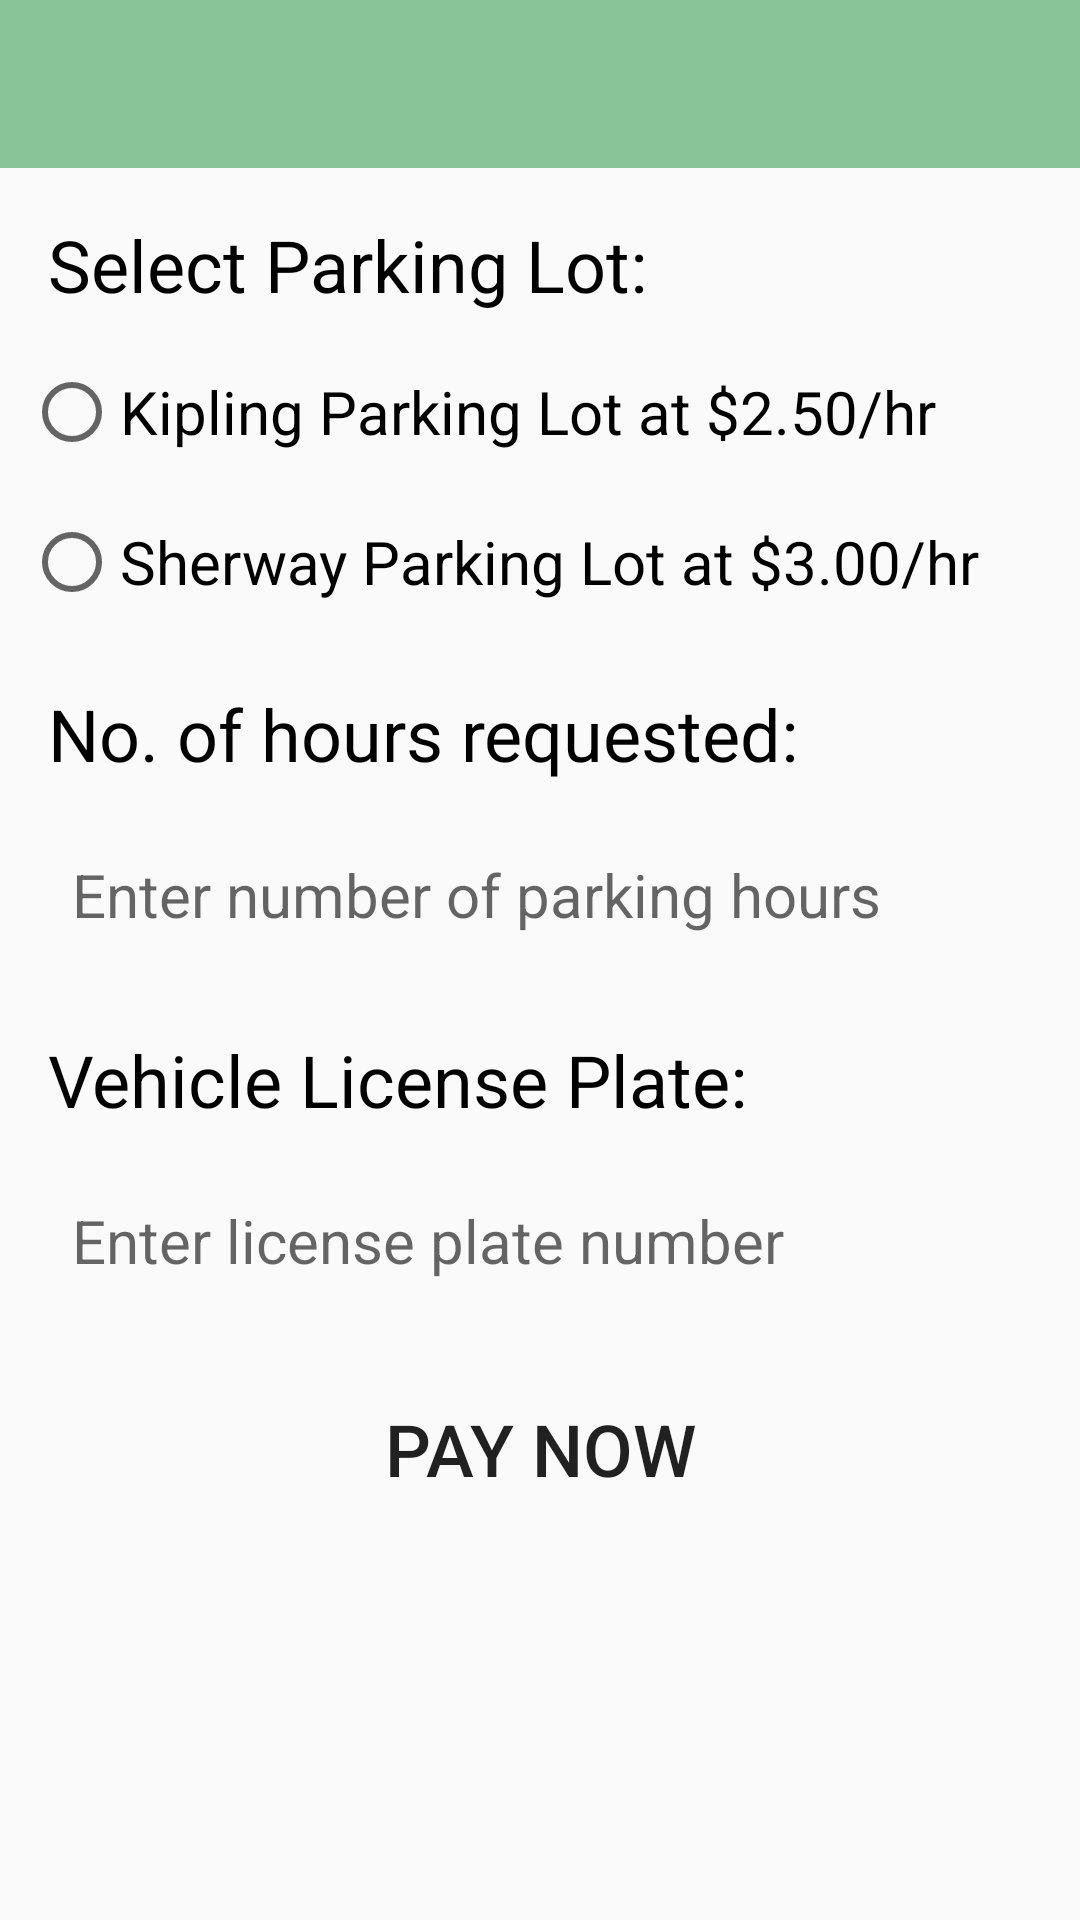

Write the Android layout XML for this screen, with the resource values it uses.
<!-- AndroidManifest.xml: application theme Theme.PARKING_RICHMOND -->
<!-- res/layout/activity_main.xml -->
<?xml version="1.0" encoding="utf-8"?>
<androidx.constraintlayout.widget.ConstraintLayout xmlns:android="http://schemas.android.com/apk/res/android"
    xmlns:app="http://schemas.android.com/apk/res-auto"
    xmlns:tools="http://schemas.android.com/tools"
    android:layout_width="match_parent"
    android:layout_height="match_parent"
    tools:context=".MainActivity">

    <androidx.appcompat.widget.Toolbar
        android:id="@+id/options"
        android:layout_width="match_parent"
        android:layout_height="wrap_content"
        app:layout_constraintStart_toStartOf="parent"
        app:layout_constraintEnd_toEndOf="parent"
        app:layout_constraintTop_toTopOf="parent"
        android:background="#88C497"/>

    <TextView
        android:id="@+id/slt_pklot_label"
        android:layout_width="match_parent"
        android:layout_height="wrap_content"
        android:text="Select Parking Lot:"
        android:textSize="24sp"
        android:textColor="@color/black"
        android:layout_margin="16dp"
        app:layout_constraintTop_toBottomOf="@id/options"
        app:layout_constraintStart_toStartOf="parent"
        />

    <RadioGroup
        android:id="@+id/rgroup_pkLot"
        android:layout_width="match_parent"
        android:layout_height="wrap_content"
        android:layout_margin="8dp"
        android:orientation="vertical"
        app:layout_constraintTop_toBottomOf="@id/slt_pklot_label"
        app:layout_constraintStart_toStartOf="parent"
        >
        <RadioButton
            android:id="@+id/rbtn_kipling_lot"
            android:layout_width="wrap_content"
            android:layout_height="50dp"
            android:text="Kipling Parking Lot at $2.50/hr"
            android:textSize="20sp"/>

        <RadioButton
            android:id="@+id/rbtn_sherway_lot"
            android:layout_width="wrap_content"
            android:layout_height="50dp"
            android:text="Sherway Parking Lot at $3.00/hr"
            android:textSize="20sp"/>
    </RadioGroup>

    <TextView
        android:id="@+id/tv_hours"
        android:layout_width="match_parent"
        android:layout_height="wrap_content"
        android:text="No. of hours requested:"
        android:textColor="@color/black"
        android:textSize="24sp"
        app:layout_constraintTop_toBottomOf="@id/rgroup_pkLot"
        app:layout_constraintStart_toStartOf="parent"
        android:layout_margin="16dp"
        />

    <EditText
        android:id="@+id/et_hours"
        android:layout_width="match_parent"
        android:layout_height="wrap_content"
        android:hint="Enter number of parking hours"
        android:textSize="20sp"
        android:inputType="number"
        android:layout_margin="8dp"
        android:padding="16dp"
        android:background="@drawable/et_style"
        app:layout_constraintTop_toBottomOf="@id/tv_hours"
        app:layout_constraintStart_toStartOf="parent"/>

    <TextView
        android:id="@+id/tv_lc_plate"
        android:layout_width="match_parent"
        android:layout_height="wrap_content"
        android:text="Vehicle License Plate:"
        android:textColor="@color/black"
        android:textSize="24sp"
        app:layout_constraintTop_toBottomOf="@id/et_hours"
        app:layout_constraintStart_toStartOf="parent"
        android:layout_margin="16dp"
        />

    <EditText
        android:id="@+id/et_lc_plate"
        android:layout_width="match_parent"
        android:layout_height="wrap_content"
        android:hint="Enter license plate number"
        android:textSize="20sp"
        android:inputType="text"
        android:padding="16dp"
        android:background="@drawable/et_style"
        android:layout_margin="8dp"
        app:layout_constraintTop_toBottomOf="@id/tv_lc_plate"
        app:layout_constraintStart_toStartOf="parent"/>

    <Button
        android:id="@+id/btn_pay"
        android:layout_width="match_parent"
        android:layout_height="wrap_content"
        android:text="Pay Now"
        android:textSize="24sp"
        android:layout_margin="16dp"
        android:background="@drawable/btn_style"
        app:layout_constraintTop_toBottomOf="@id/et_lc_plate"
        app:layout_constraintStart_toStartOf="parent"
        />

    <TextView
        android:id="@+id/tv_rcpt_title"
        android:layout_width="match_parent"
        android:layout_height="wrap_content"
        android:textAlignment="center"
        android:layout_margin="8dp"
        android:textSize="24sp"
        android:textColor="@color/black"
        app:layout_constraintTop_toBottomOf="@id/btn_pay"
        app:layout_constraintStart_toStartOf="parent"/>

    <TextView
        android:id="@+id/tv_rcpt_info"
        android:layout_width="match_parent"
        android:layout_height="wrap_content"
        android:layout_marginStart="24dp"
        android:textSize="20sp"
        android:textColor="@color/black"
        app:layout_constraintTop_toBottomOf="@id/tv_rcpt_title"
        app:layout_constraintStart_toStartOf="parent"/>

    <LinearLayout
        android:id="@+id/lt_rcpt_footer"
        android:layout_width="match_parent"
        android:layout_height="wrap_content"
        android:layout_margin="8dp"
        android:background="#F2E599"
        android:visibility="gone"
        app:layout_constraintTop_toBottomOf="@id/tv_rcpt_info"
        app:layout_constraintStart_toStartOf="parent">

        <TextView
            android:id="@+id/tv_rcpt_amt"
            android:layout_width="match_parent"
            android:layout_height="wrap_content"
            android:textAlignment="center"
            android:layout_margin="8dp"
            android:textSize="24sp"
            android:textStyle="bold"
            android:textColor="@color/black" />

    </LinearLayout>

</androidx.constraintlayout.widget.ConstraintLayout>
<!-- resources referenced by this layout -->
<resources>
  <style name="Theme.PARKING_RICHMOND" parent="Base.Theme.PARKING_RICHMOND" />
  <style name="Base.Theme.PARKING_RICHMOND" parent="Theme.AppCompat.Light.NoActionBar">
          
          
      </style>
  <!-- not gathered from this repository: default colours our renderer supplied (Android Studio template values) -->
  <color name="black">#FF000000</color>
</resources>
